2-way image classification set "dataset" from GitHub (rizkiamirudin/klasifikasi-jenis-kopi); label vocabulary: arabika, robusta coffee.

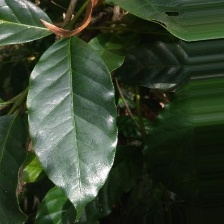
Label: arabika

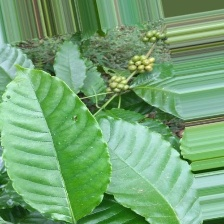
Label: robusta coffee

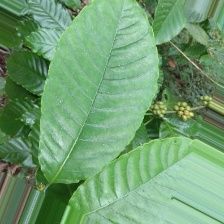
Label: robusta coffee

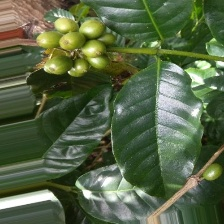
Label: arabika

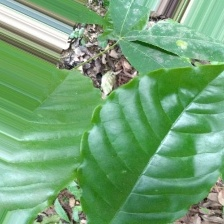
Label: robusta coffee

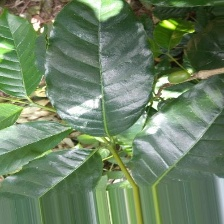
Label: arabika
